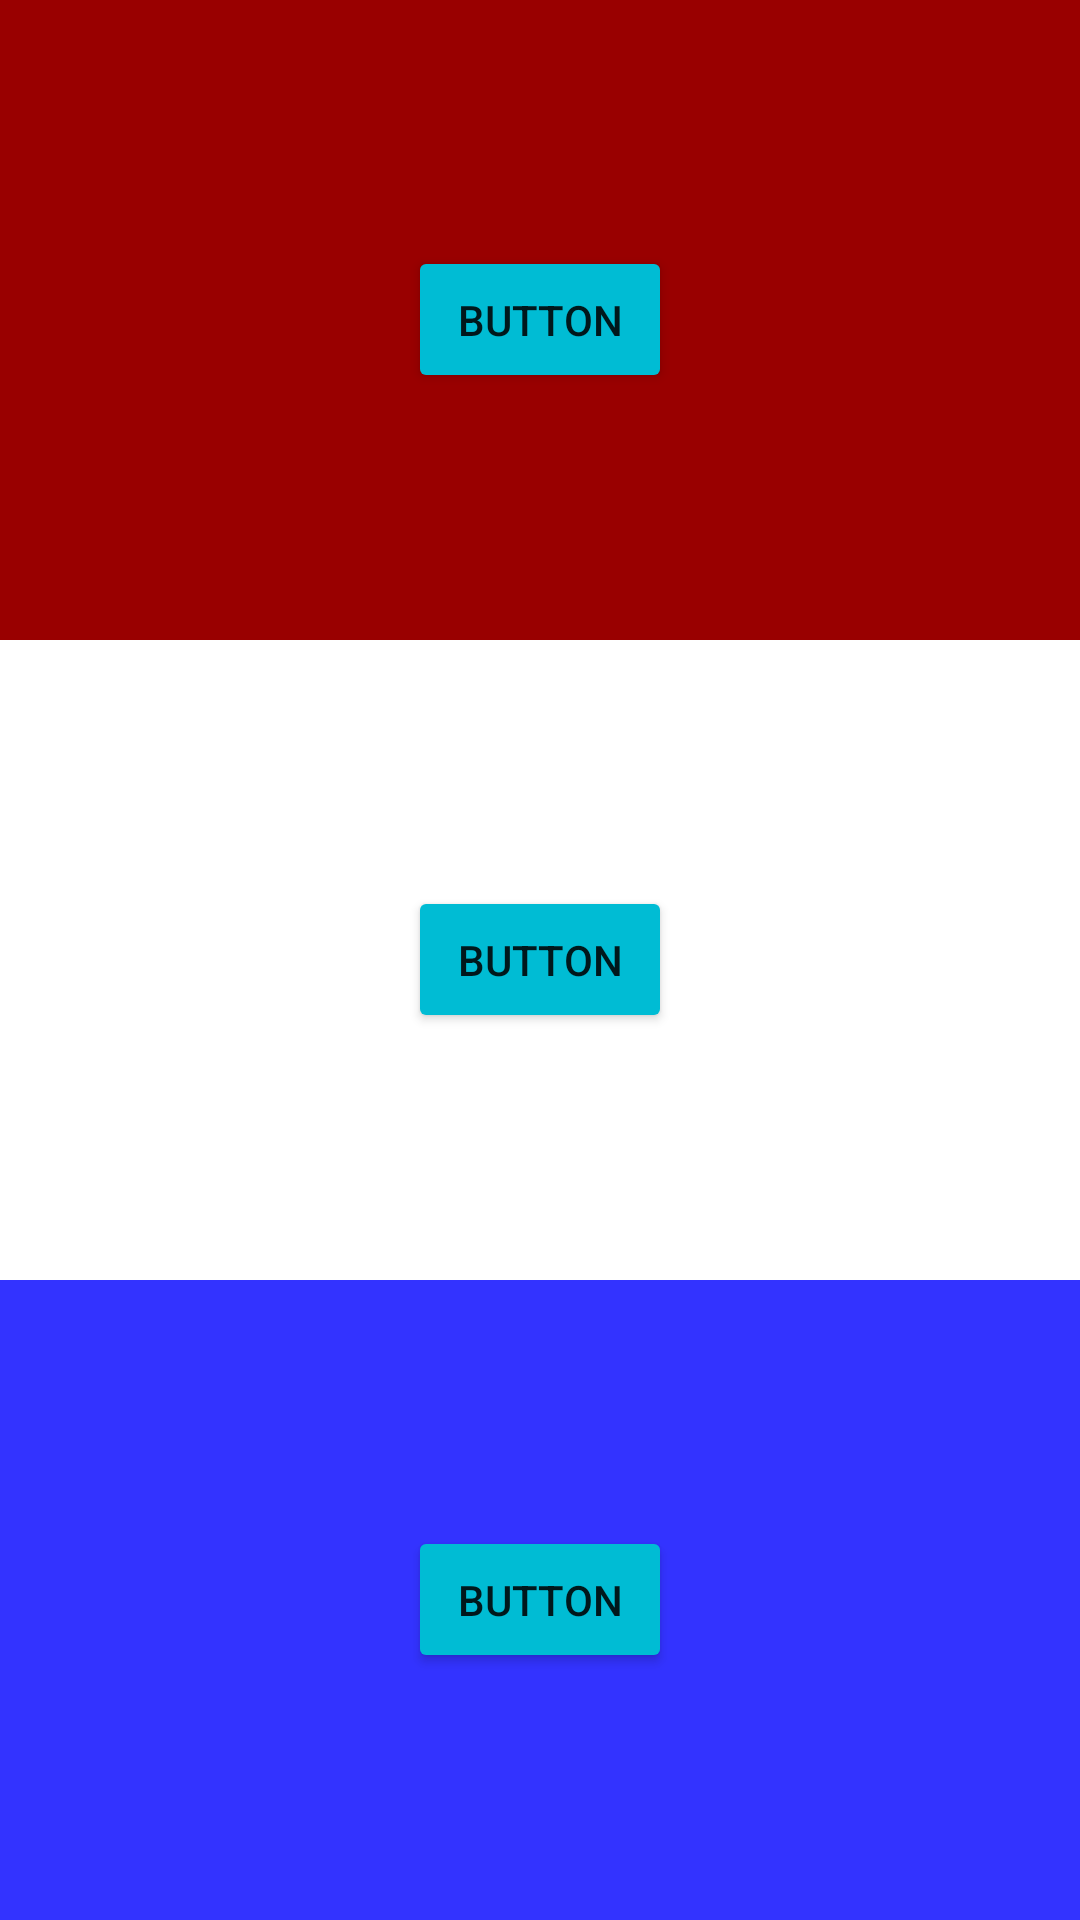

Write the Android layout XML for this screen, with the resource values it uses.
<!-- AndroidManifest.xml: application theme Theme.SmirnovasViews -->
<!-- res/layout/view_six.xml -->
<?xml version="1.0" encoding="utf-8"?>
<LinearLayout xmlns:android="http://schemas.android.com/apk/res/android"
    xmlns:tools="http://schemas.android.com/tools"
    android:orientation="vertical" android:layout_width="match_parent"
    android:layout_height="match_parent"
    tools:ignore="ExtraText">


    <LinearLayout
        android:layout_width="match_parent"
        android:layout_height="match_parent"
        android:orientation="horizontal"
        android:background="@color/red"
        android:layout_weight="1"
        android:gravity="center"
        >

        <Button
            android:id="@+id/button1"
            android:layout_width="wrap_content"
            android:layout_height="wrap_content"
            android:backgroundTint="@color/button"
            android:padding="15dp"
            android:text="Button" />
    </LinearLayout>

    <LinearLayout
        android:layout_width="match_parent"
        android:layout_height="match_parent"
        android:orientation="horizontal"
        android:background="@color/white"
        android:layout_weight="1"
        android:gravity="center"
        >

        <Button
            android:id="@+id/button2"
            android:layout_width="wrap_content"
            android:layout_height="wrap_content"
            android:backgroundTint="@color/button"
            android:padding="15dp"
            android:text="Button" />
    </LinearLayout>

    <LinearLayout
        android:layout_width="match_parent"
        android:layout_height="match_parent"
        android:orientation="horizontal"
        android:background="@color/blue"
        android:layout_weight="1"
        android:gravity="center"
        >

        <Button
            android:id="@+id/button3"
            android:layout_width="wrap_content"
            android:layout_height="wrap_content"
            android:backgroundTint="@color/button"
            android:padding="15dp"
            android:text="Button" />
    </LinearLayout>

</LinearLayout>
<!-- resources referenced by this layout -->
<resources>
  <color name="blue">#3333FF</color>
  <color name="button">#00BCD4</color>
  <color name="red">#990000</color>
  <color name="white">#FFFFFFFF</color>
  <style name="Theme.SmirnovasViews" parent="Theme.MaterialComponents.DayNight.DarkActionBar">
          
          <item name="colorPrimary">@color/purple_500</item>
          <item name="colorPrimaryVariant">@color/purple_700</item>
          <item name="colorOnPrimary">@color/white</item>
          
          <item name="colorSecondary">@color/teal_200</item>
          <item name="colorSecondaryVariant">@color/teal_700</item>
          <item name="colorOnSecondary">@color/black</item>
          
          <item name="android:statusBarColor" tools:targetApi="l">?attr/colorPrimaryVariant</item>
          
      </style>
  <color name="purple_500">#FF6200EE</color>
  <color name="purple_700">#FF3700B3</color>
  <color name="teal_200">#FF03DAC5</color>
  <color name="teal_700">#FF018786</color>
  <color name="black">#FF000000</color>
</resources>
